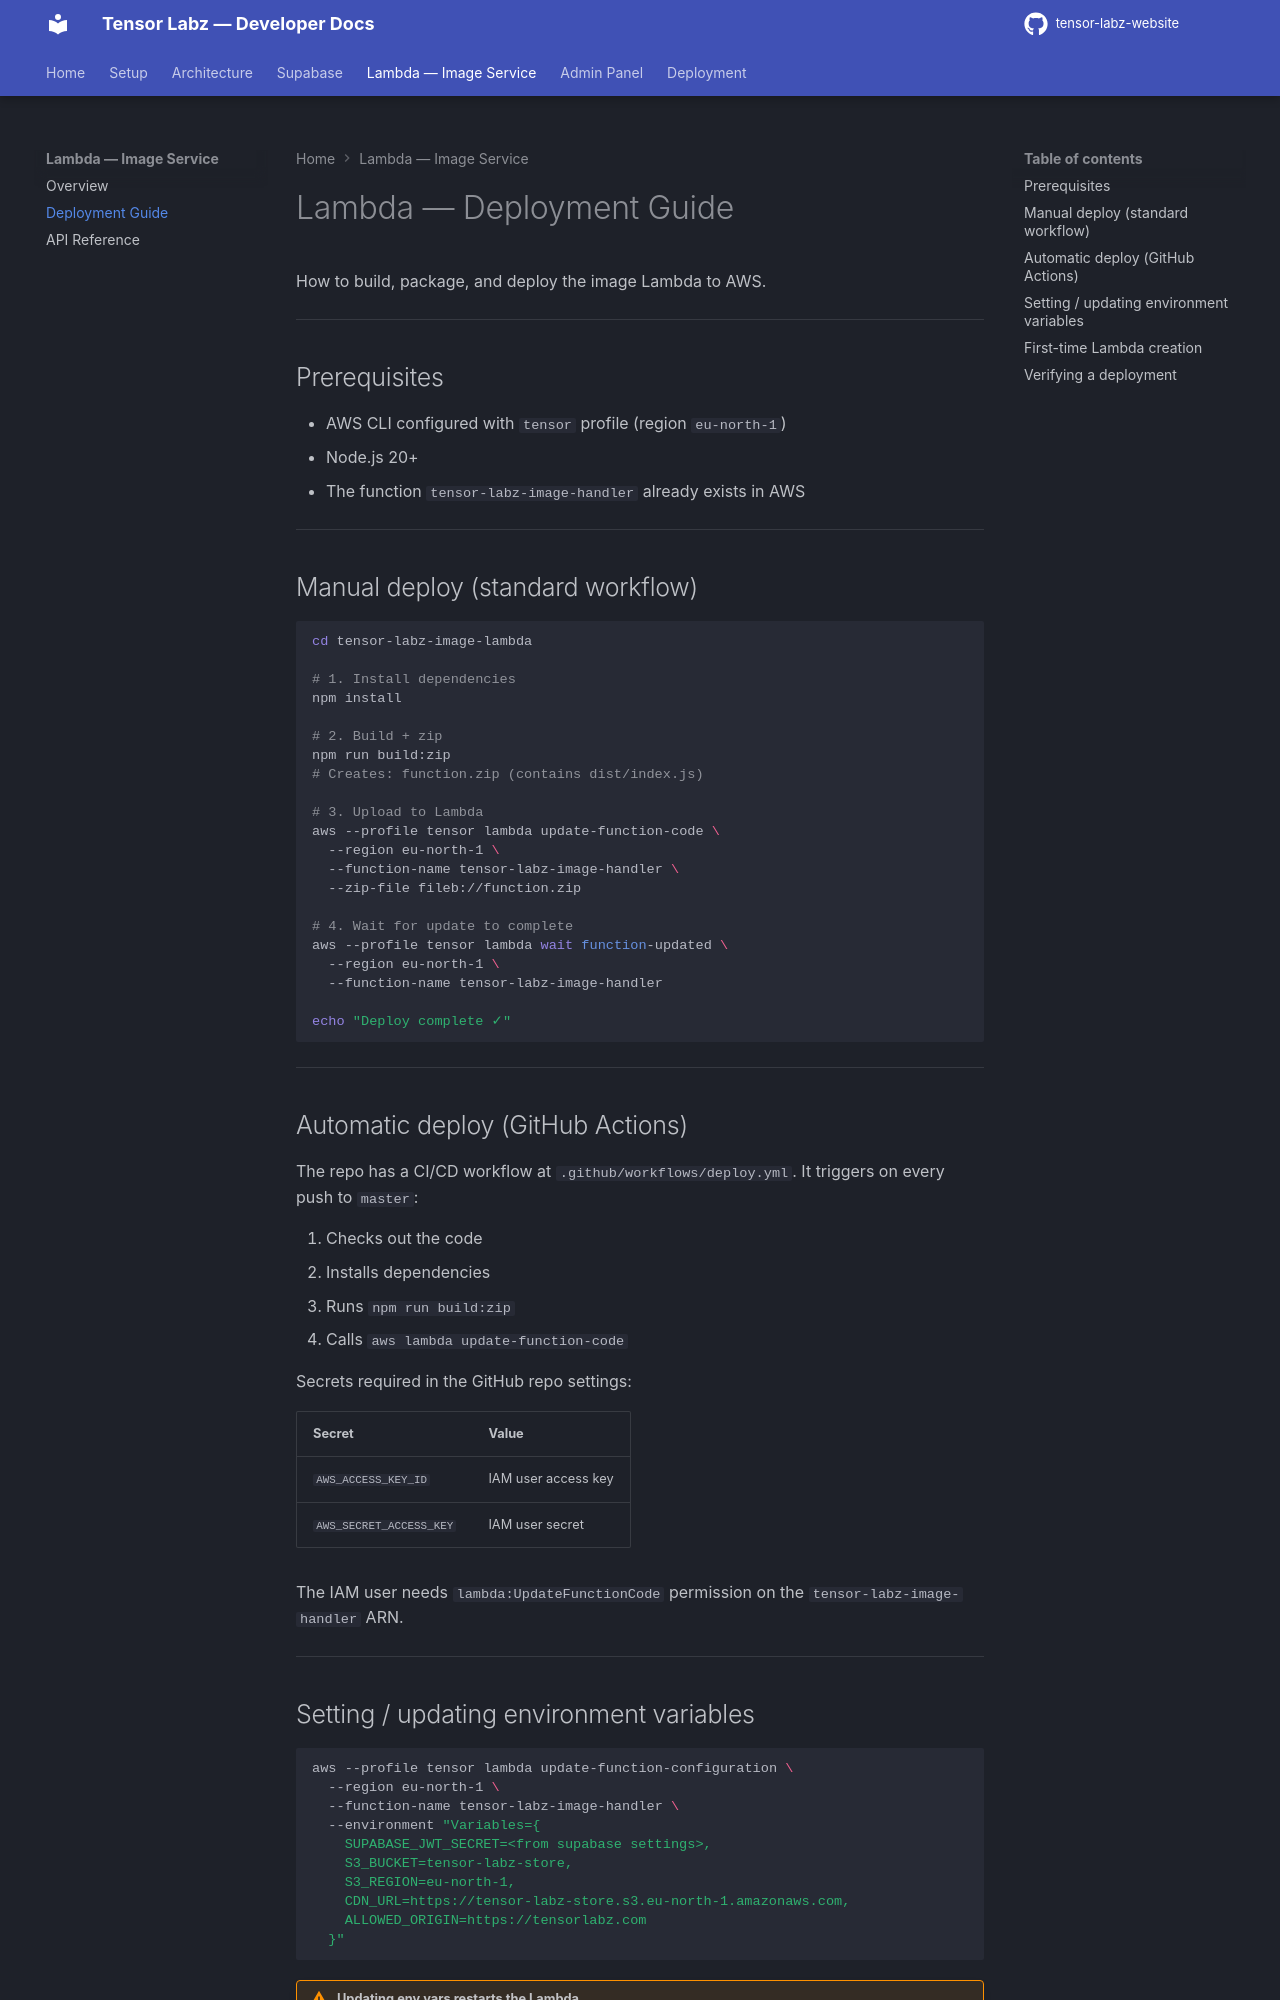

repository: tensor-labz/tensor-labz-website · page: lambda/deployment/index.html · generator: mkdocs

# Lambda — Deployment Guide

How to build, package, and deploy the image Lambda to AWS.

---

## Prerequisites

- AWS CLI configured with `tensor` profile (region `eu-north-1`)
- Node.js 20+
- The function `tensor-labz-image-handler` already exists in AWS

---

## Manual deploy (standard workflow)

```bash
cd tensor-labz-image-lambda

# 1. Install dependencies
npm install

# 2. Build + zip
npm run build:zip
# Creates: function.zip (contains dist/index.js)

# 3. Upload to Lambda
aws --profile tensor lambda update-function-code \
  --region eu-north-1 \
  --function-name tensor-labz-image-handler \
  --zip-file fileb://function.zip

# 4. Wait for update to complete
aws --profile tensor lambda wait function-updated \
  --region eu-north-1 \
  --function-name tensor-labz-image-handler

echo "Deploy complete ✓"
```

---

## Automatic deploy (GitHub Actions)

The repo has a CI/CD workflow at `.github/workflows/deploy.yml`. It triggers on every push to `master`:

1. Checks out the code
2. Installs dependencies
3. Runs `npm run build:zip`
4. Calls `aws lambda update-function-code`

Secrets required in the GitHub repo settings:

| Secret                  | Value               |
| ----------------------- | ------------------- |
| `AWS_ACCESS_KEY_ID`     | IAM user access key |
| `AWS_SECRET_ACCESS_KEY` | IAM user secret     |

The IAM user needs `lambda:UpdateFunctionCode` permission on the `tensor-labz-image-handler` ARN.

---

## Setting / updating environment variables

```bash
aws --profile tensor lambda update-function-configuration \
  --region eu-north-1 \
  --function-name tensor-labz-image-handler \
  --environment "Variables={
    SUPABASE_JWT_SECRET=<from supabase settings>,
    S3_BUCKET=tensor-labz-store,
    S3_REGION=eu-north-1,
    CDN_URL=https://tensor-labz-store.s3.eu-north-1.amazonaws.com,
    ALLOWED_ORIGIN=https://tensorlabz.com
  }"
```

!!! warning "Updating env vars restarts the Lambda"
There is a brief cold-start delay after updating environment variables.

---
